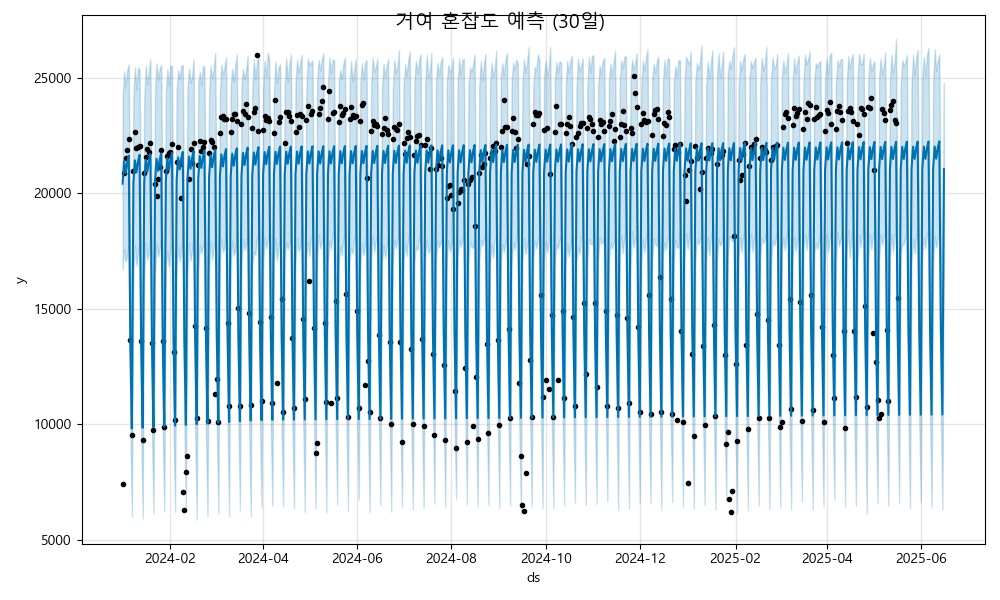

Data behind this chart, as committed beside it:
ds, yhat, yhat_lower, yhat_upper
2024-01-01, 20418, 16703, 24171
2024-01-02, 21397, 17581, 25284
2024-01-03, 20875, 17045, 24624
2024-01-04, 21345, 17324, 25356
2024-01-05, 21630, 17778, 25582
2024-01-06, 13521, 9709, 17363
2024-01-07, 9810, 6007, 13342
2024-01-08, 20450, 16499, 24210
2024-01-09, 21429, 17758, 25456
2024-01-10, 20907, 16874, 24491
2024-01-11, 21377, 17462, 25442
2024-01-12, 21662, 17785, 25360
2024-01-13, 13553, 9867, 17885
2024-01-14, 9841, 5923, 13544
2024-01-15, 20482, 16475, 24014
2024-01-16, 21460, 17868, 25510
2024-01-17, 20939, 17132, 24714
2024-01-18, 21409, 17472, 25277
2024-01-19, 21694, 18077, 25815
2024-01-20, 13585, 9684, 17885
2024-01-21, 9873, 6145, 13832
2024-01-22, 20514, 16548, 24342
2024-01-23, 21492, 17794, 25624
2024-01-24, 20970, 17258, 24914
2024-01-25, 21441, 17596, 25383
2024-01-26, 21726, 18067, 25559
2024-01-27, 13617, 9741, 17703
2024-01-28, 9905, 6231, 13841
2024-01-29, 20545, 16876, 24358
2024-01-30, 21524, 17456, 25365
2024-01-31, 21002, 16828, 24640
2024-02-01, 21473, 17705, 25536
2024-02-02, 21758, 17765, 25514
2024-02-03, 13649, 9818, 17571
2024-02-04, 9937, 6195, 13718
2024-02-05, 20577, 16920, 24474
2024-02-06, 21556, 17676, 25331
2024-02-07, 21034, 17035, 24946
2024-02-08, 21505, 17529, 25518
2024-02-09, 21790, 18261, 25550
2024-02-10, 13681, 9855, 17845
2024-02-11, 9969, 6244, 13769
2024-02-12, 20609, 16472, 24548
2024-02-13, 21588, 17872, 25405
2024-02-14, 21066, 17078, 24784
2024-02-15, 21537, 17501, 25057
2024-02-16, 21822, 18113, 25807
2024-02-17, 13713, 9769, 17593
2024-02-18, 10001, 5863, 13590
2024-02-19, 20641, 16601, 24710
2024-02-20, 21620, 17767, 25281
2024-02-21, 21098, 17405, 24669
2024-02-22, 21568, 17703, 25531
2024-02-23, 21853, 17860, 25453
2024-02-24, 13745, 9496, 17401
2024-02-25, 10033, 6007, 13823
2024-02-26, 20673, 16621, 24302
2024-02-27, 21652, 17939, 25516
2024-02-28, 21130, 17126, 24980
2024-02-29, 21600, 17657, 25379
... 473 more rows
